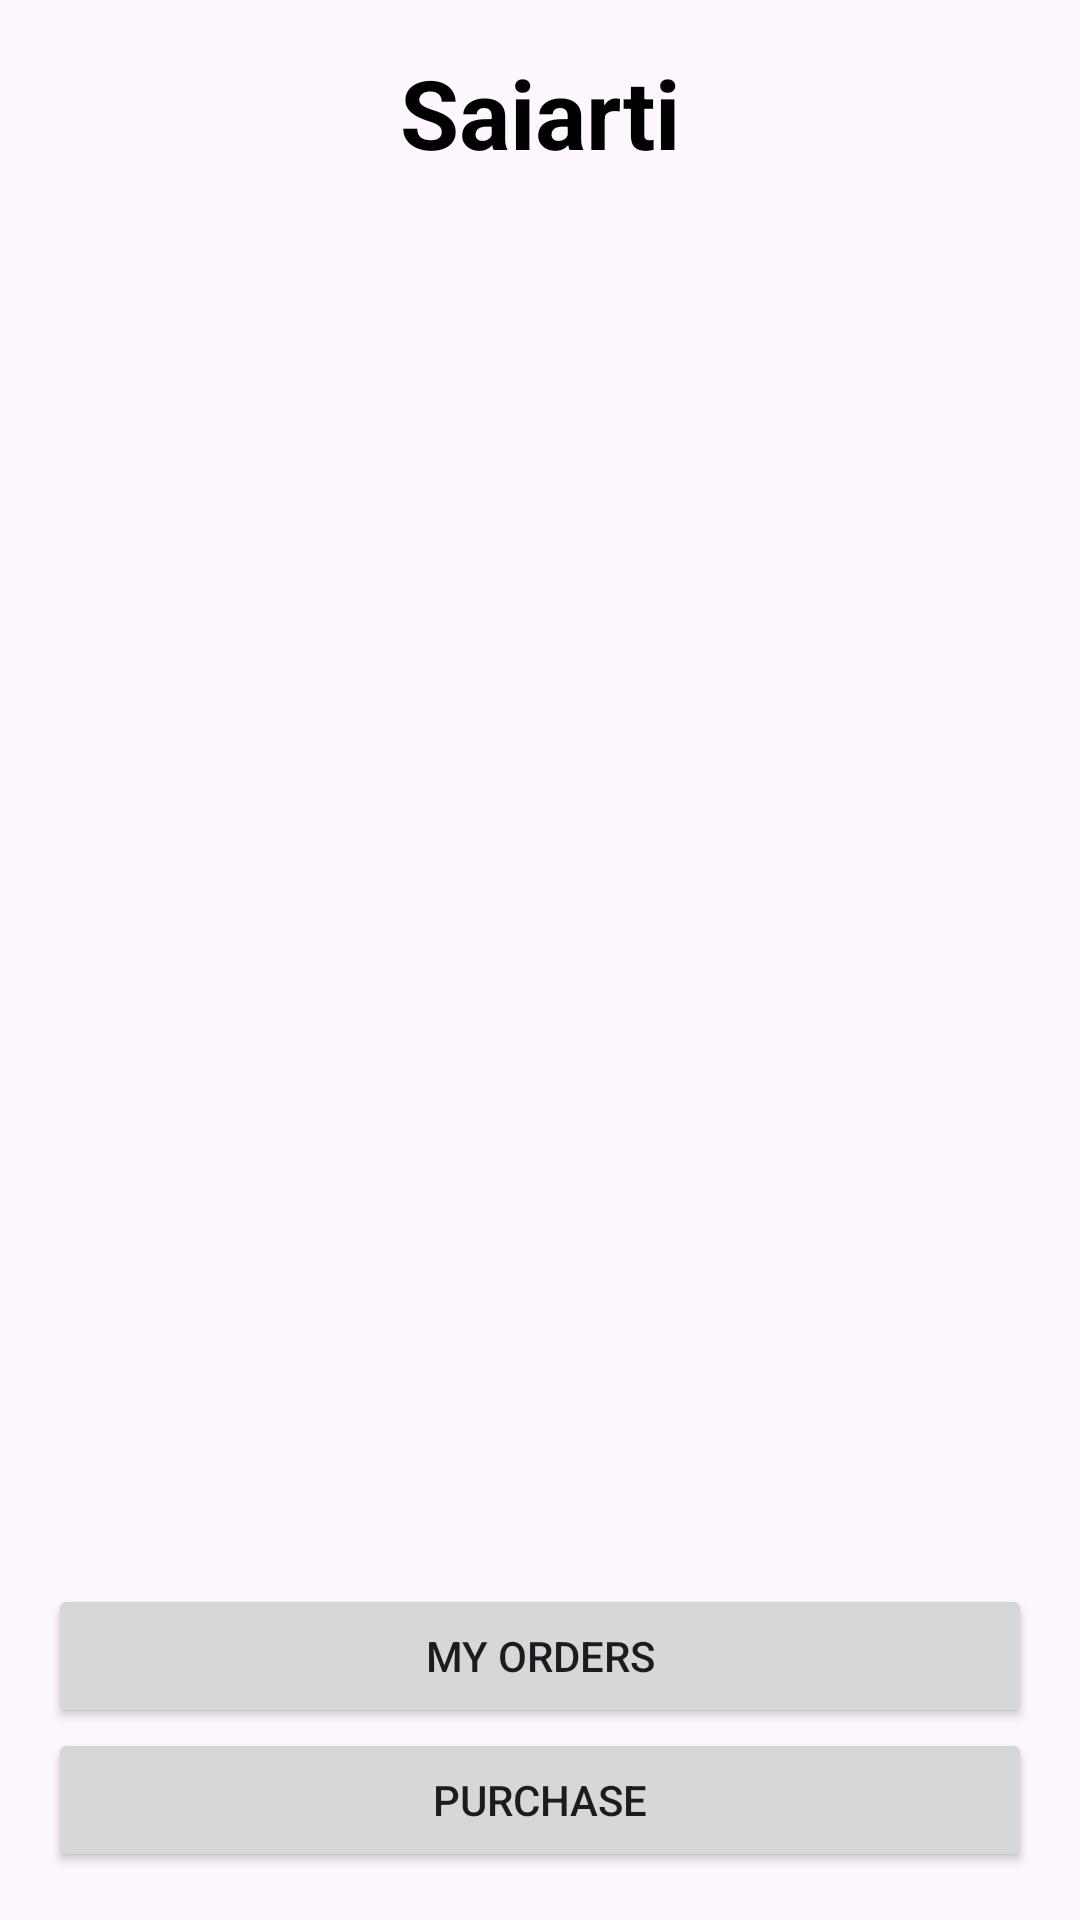

Write the Android layout XML for this screen, with the resource values it uses.
<!-- AndroidManifest.xml: application theme Theme.Saiarti -->
<!-- res/layout/cart.xml -->
<?xml version="1.0" encoding="utf-8"?>
<LinearLayout xmlns:android="http://schemas.android.com/apk/res/android"
    android:layout_width="match_parent"
    android:layout_height="match_parent"
    android:orientation="vertical"
    android:padding="16dp">

    <TextView
        android:id="@+id/appName"
        android:layout_width="match_parent"
        android:layout_height="wrap_content"
        android:gravity="center"
        android:text="@string/appName"
        android:textColor="@color/black"
        android:textSize="32sp"
        android:textStyle="bold" />


    <ListView
        android:id="@+id/cartLtV"
        android:layout_width="match_parent"
        android:layout_height="0dp"
        android:layout_weight="1" />

    <Button
        android:id="@+id/myOrders"
        android:layout_width="match_parent"
        android:layout_height="wrap_content"
        android:text="My Orders" />

    <Button
        android:id="@+id/purchase"
        android:layout_width="match_parent"
        android:layout_height="wrap_content"
        android:text="Purchase" />

    <TextView
        android:id="@+id/emptyCartMessage"
        android:layout_width="match_parent"
        android:layout_height="match_parent"
        android:gravity="center"
        android:text="Your cart is empty"
        android:textColor="@android:color/darker_gray"
        android:textSize="18sp"
        android:visibility="gone" />

</LinearLayout>
<!-- resources referenced by this layout -->
<resources>
  <string name="appName">Saiarti</string>
  <style name="Theme.Saiarti" parent="Base.Theme.Saiarti" />
  <style name="Base.Theme.Saiarti" parent="Theme.Material3.DayNight.NoActionBar">
          
          
      </style>
  <!-- not gathered from this repository: default colours our renderer supplied (Android Studio template values) -->
  <color name="black">#FF000000</color>
</resources>
